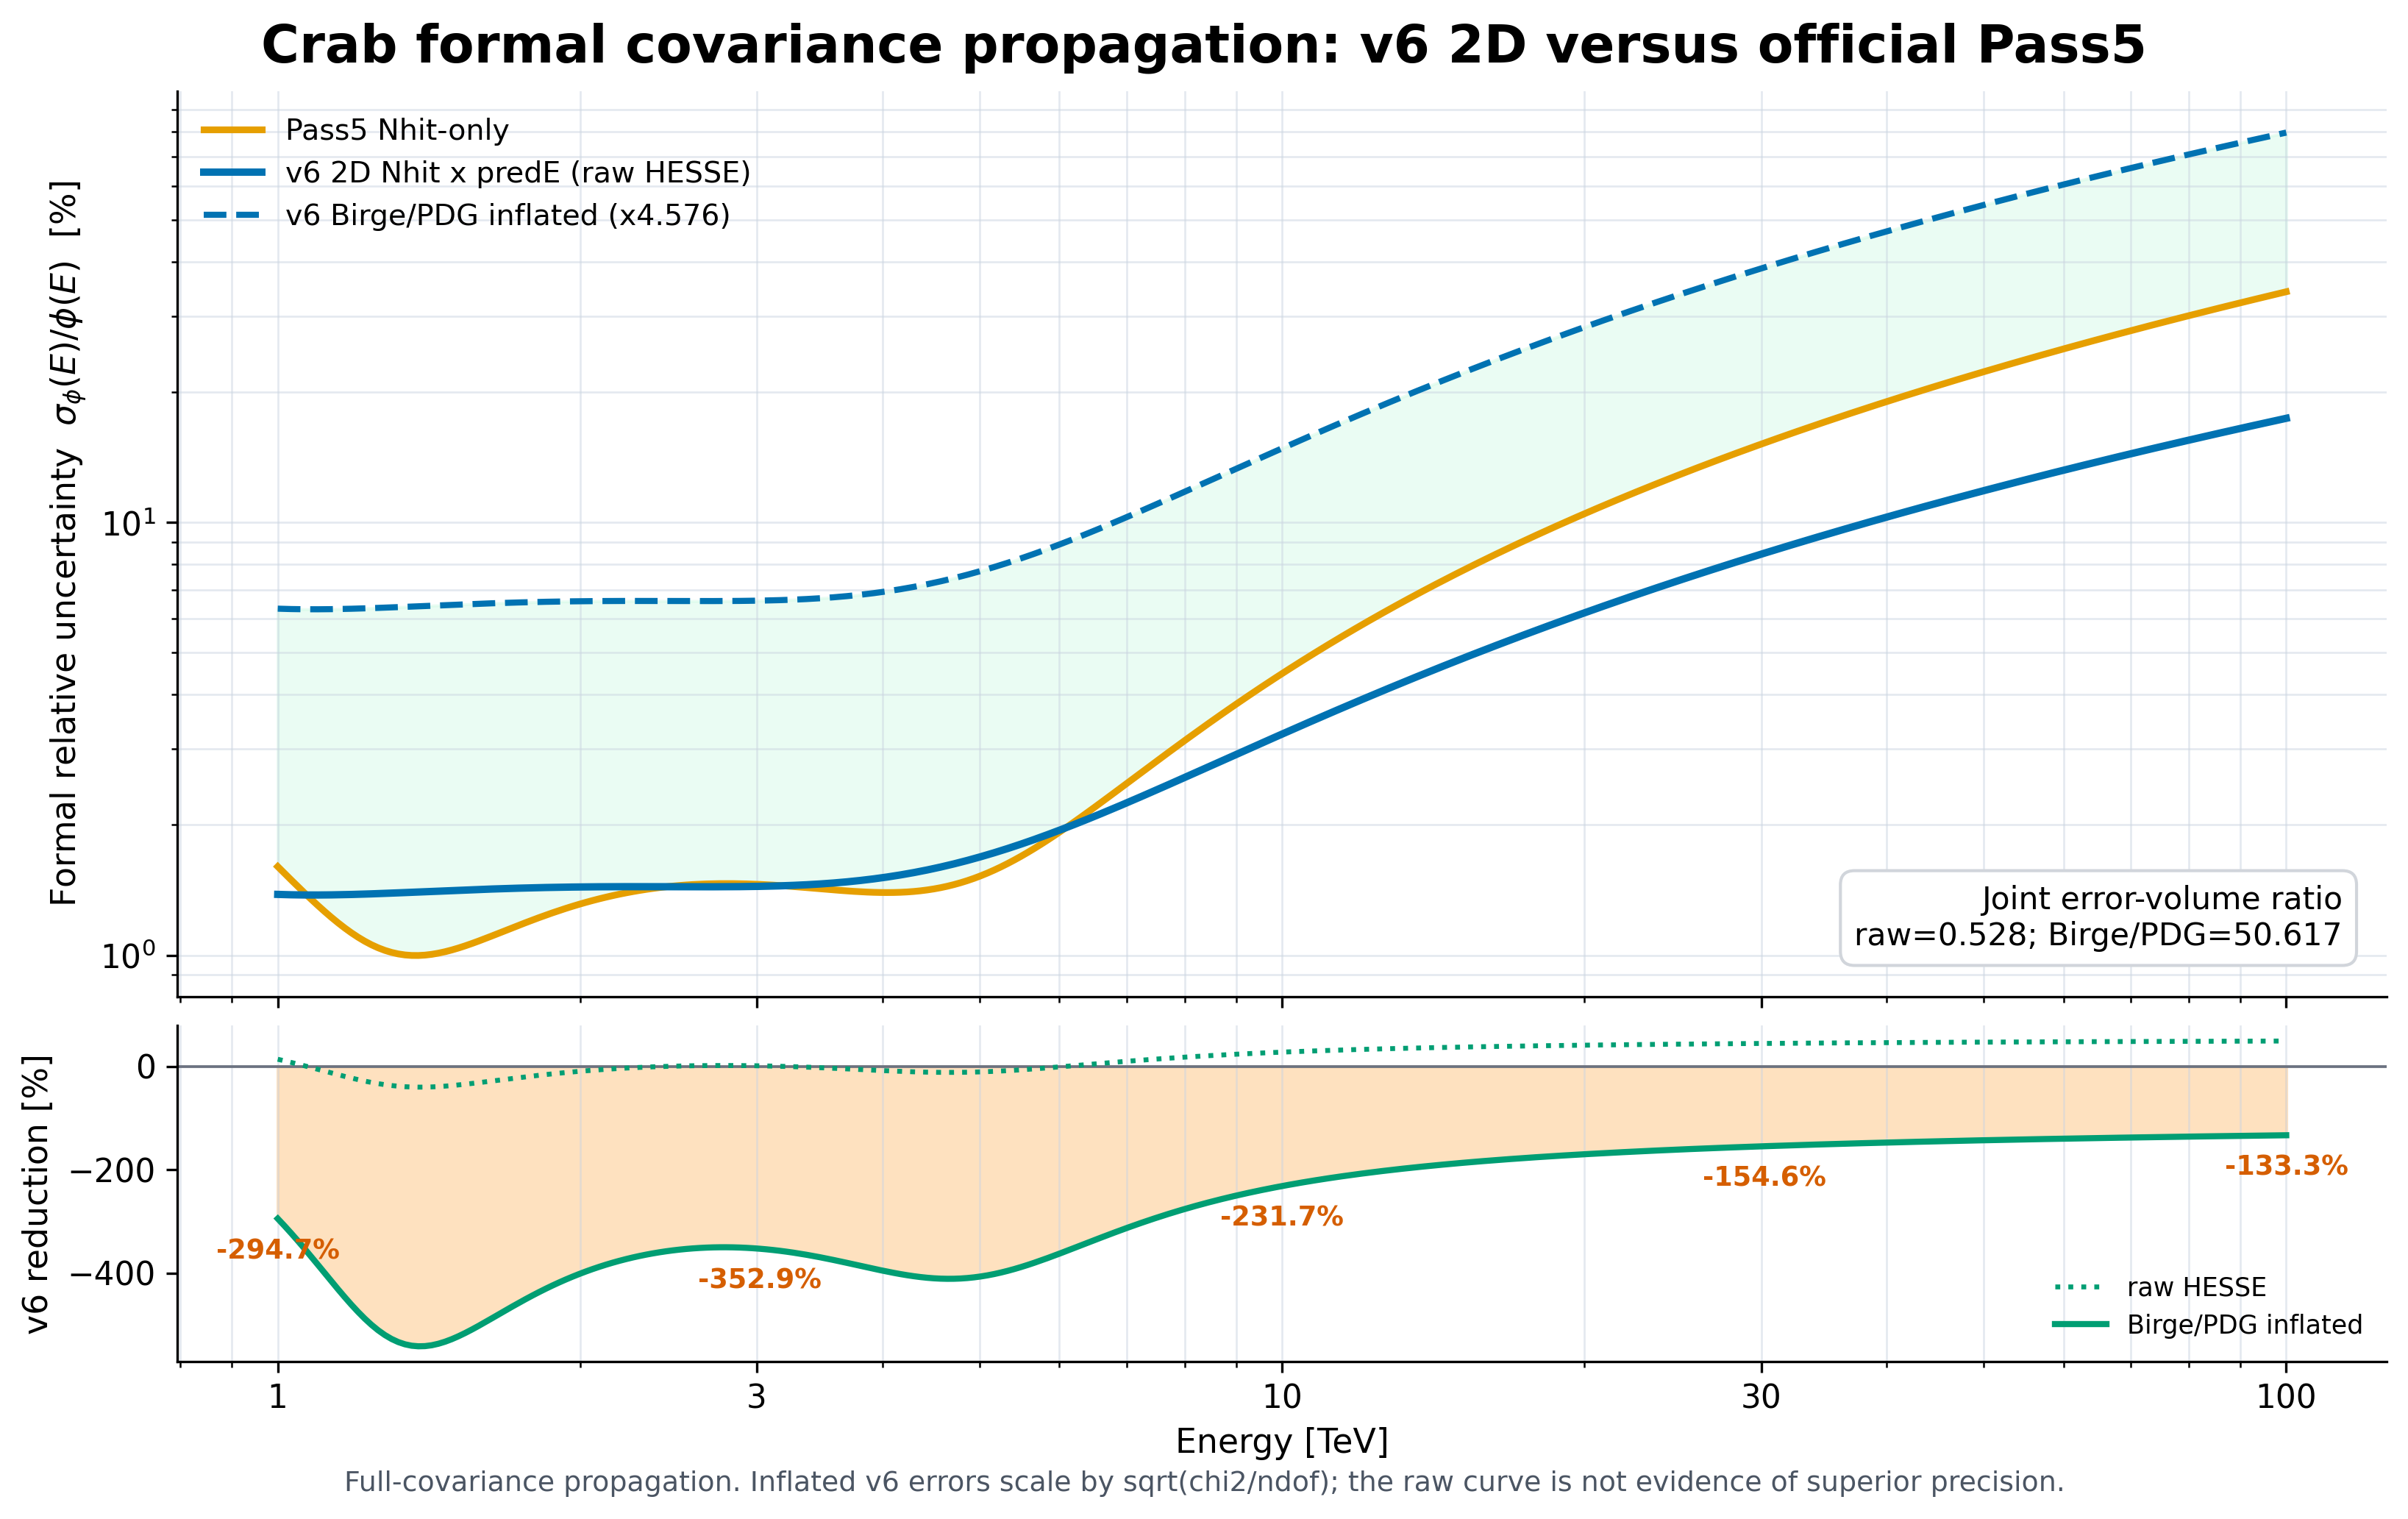

Data behind this chart, as committed beside it:
energy_tev, v6_relative_uncertainty_percent_raw, v6_relative_uncertainty_percent_birge_pd…, pass5_relative_uncertainty_percent, v6_uncertainty_reduction_percent_raw, v6_uncertainty_reduction_percent_birge_p…
1, 1.382, 6.325, 1.603, 13.76, -294.7
1.015, 1.38, 6.317, 1.547, 10.74, -308.5
1.031, 1.379, 6.312, 1.493, 7.616, -322.8
1.047, 1.378, 6.308, 1.442, 4.388, -337.6
1.063, 1.378, 6.305, 1.393, 1.072, -352.7
1.08, 1.378, 6.304, 1.346, -2.314, -368.2
1.096, 1.378, 6.304, 1.303, -5.749, -383.9
1.113, 1.378, 6.306, 1.262, -9.209, -399.8
1.131, 1.378, 6.308, 1.224, -12.66, -415.6
1.148, 1.379, 6.312, 1.188, -16.08, -431.2
1.166, 1.38, 6.317, 1.156, -19.41, -446.5
1.184, 1.381, 6.322, 1.127, -22.63, -461.2
1.202, 1.383, 6.328, 1.1, -25.68, -475.2
1.221, 1.384, 6.335, 1.077, -28.53, -488.2
1.24, 1.386, 6.342, 1.057, -31.13, -500.1
1.259, 1.388, 6.35, 1.04, -33.45, -510.7
1.278, 1.389, 6.359, 1.026, -35.45, -519.9
1.298, 1.391, 6.368, 1.015, -37.11, -527.5
1.318, 1.393, 6.377, 1.007, -38.42, -533.5
1.339, 1.395, 6.386, 1.001, -39.37, -537.8
1.359, 1.398, 6.396, 0.9985, -39.96, -540.5
1.38, 1.4, 6.406, 0.9983, -40.21, -541.7
1.402, 1.402, 6.415, 1, -40.14, -541.3
1.423, 1.404, 6.425, 1.005, -39.77, -539.6
1.445, 1.406, 6.435, 1.011, -39.13, -536.7
1.468, 1.408, 6.445, 1.019, -38.26, -532.7
1.491, 1.41, 6.455, 1.028, -37.19, -527.9
1.514, 1.412, 6.464, 1.039, -35.96, -522.2
1.537, 1.415, 6.473, 1.051, -34.6, -516
1.561, 1.417, 6.482, 1.064, -33.13, -509.2
1.585, 1.418, 6.491, 1.078, -31.58, -502.2
1.609, 1.42, 6.5, 1.093, -29.99, -494.9
1.634, 1.422, 6.508, 1.108, -28.36, -487.4
1.66, 1.424, 6.516, 1.124, -26.72, -479.9
1.685, 1.425, 6.523, 1.14, -25.09, -472.5
1.711, 1.427, 6.531, 1.156, -23.47, -465
1.738, 1.428, 6.537, 1.172, -21.88, -457.8
1.765, 1.43, 6.544, 1.188, -20.32, -450.6
1.792, 1.431, 6.55, 1.205, -18.81, -443.7
1.82, 1.432, 6.555, 1.221, -17.34, -437
1.848, 1.434, 6.56, 1.237, -15.92, -430.5
1.876, 1.435, 6.565, 1.252, -14.56, -424.3
1.905, 1.435, 6.569, 1.267, -13.25, -418.3
1.935, 1.436, 6.573, 1.282, -12, -412.6
1.965, 1.437, 6.576, 1.297, -10.81, -407.1
1.995, 1.438, 6.579, 1.311, -9.681, -401.9
2.026, 1.438, 6.582, 1.324, -8.607, -397
2.057, 1.439, 6.584, 1.337, -7.59, -392.4
2.089, 1.439, 6.586, 1.35, -6.632, -388
2.122, 1.439, 6.587, 1.361, -5.731, -383.9
2.154, 1.44, 6.588, 1.373, -4.885, -380
2.188, 1.44, 6.589, 1.383, -4.095, -376.4
2.222, 1.44, 6.59, 1.393, -3.36, -373
2.256, 1.44, 6.59, 1.402, -2.678, -369.9
2.291, 1.44, 6.59, 1.411, -2.049, -367
2.326, 1.44, 6.59, 1.419, -1.472, -364.4
2.362, 1.44, 6.589, 1.426, -0.9462, -362
2.399, 1.44, 6.589, 1.433, -0.4706, -359.8
2.436, 1.44, 6.588, 1.439, -0.04449, -357.8
2.474, 1.44, 6.588, 1.444, 0.3327, -356.1
... 241 more rows
